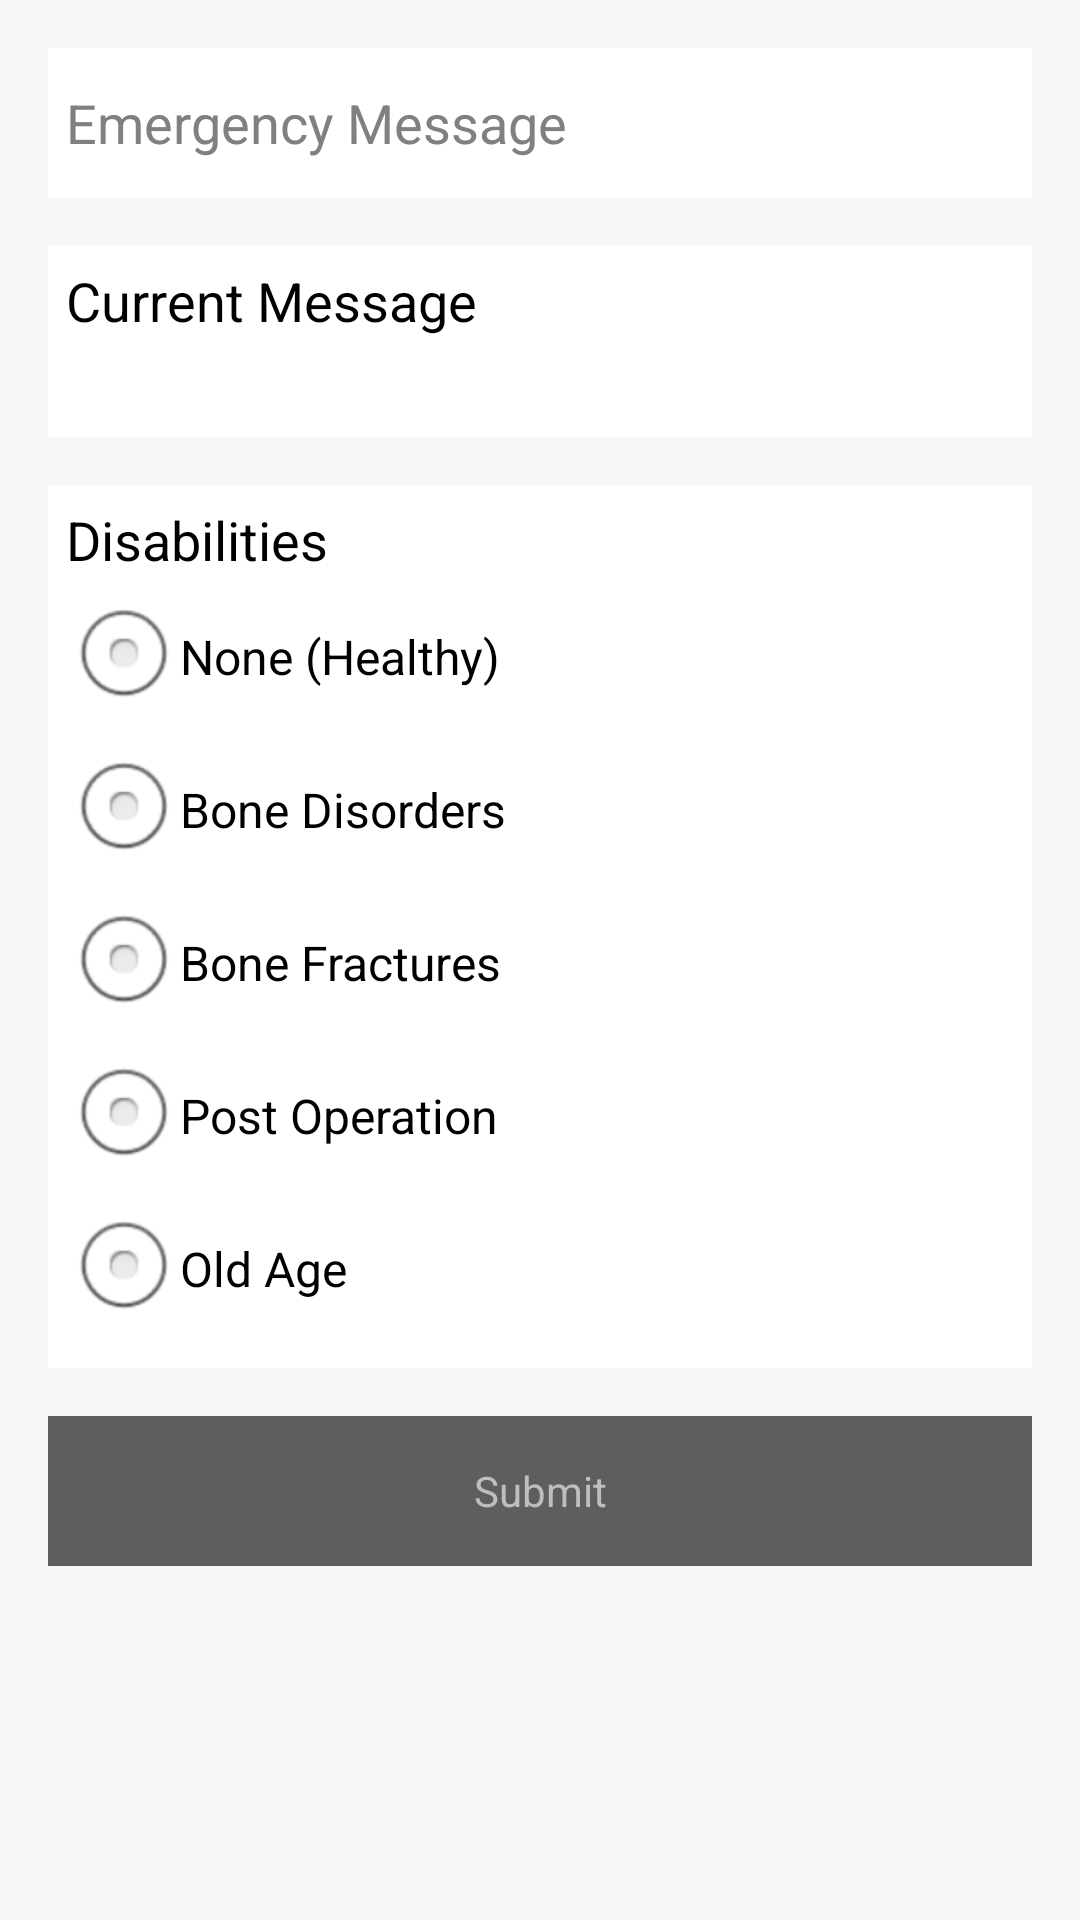

Here is an Android app screen rendered from its layout file. Give the layout XML and the strings, colors and styles it references.
<!-- AndroidManifest.xml: application theme CustomTheme -->
<!-- res/layout/activity_settings.xml -->
<RelativeLayout
    xmlns:android="http://schemas.android.com/apk/res/android"
    xmlns:tools="http://schemas.android.com/tools"
    android:layout_width="match_parent"
    android:layout_height="match_parent"
    android:paddingLeft="@dimen/activity_horizontal_margin"
    android:paddingRight="@dimen/activity_horizontal_margin"
    android:paddingTop="@dimen/activity_vertical_margin"
    android:paddingBottom="@dimen/activity_vertical_margin"
    tools:context="com.uofthack.pebblewatch.SettingsActivity" >

    <ScrollView
        android:layout_width="fill_parent"
        android:layout_height="wrap_content"
        android:id="@+id/scroll_view" >

        <LinearLayout
            android:layout_width="fill_parent"
            android:layout_height="wrap_content"
            android:orientation="vertical">

            <EditText
                android:layout_width="fill_parent"
                android:layout_height="50dip"
                android:id="@+id/emergency_message"
                android:layout_alignParentTop="true"
                android:layout_marginBottom="@dimen/activity_vertical_margin"
                android:hint="Emergency Message"
                android:background="@color/white"
                android:paddingTop="@dimen/small_padding"
                android:paddingBottom="@dimen/small_padding"
                android:paddingRight="@dimen/small_padding"
                android:paddingEnd="@dimen/small_padding"
                android:paddingLeft="@dimen/small_padding" />

            <LinearLayout
                android:layout_width="fill_parent"
                android:layout_height="wrap_content"
                android:orientation="vertical"
                android:layout_below="@+id/emergency_message"
                android:id="@+id/customize_message"
                android:background="@color/white"
                android:paddingTop="@dimen/small_padding"
                android:paddingBottom="@dimen/small_padding"
                android:paddingRight="@dimen/small_padding"
                android:paddingEnd="@dimen/small_padding"
                android:paddingLeft="@dimen/small_padding"
                android:layout_marginBottom="@dimen/activity_vertical_margin">

                <TextView
                    android:layout_width="wrap_content"
                    android:layout_height="wrap_content"
                    android:textAppearance="?android:attr/textAppearanceMedium"
                    android:text="@string/current_message_text"
                    android:id="@+id/current_message_text"
                    android:layout_marginBottom="@dimen/small_vertical_margin" />

                <TextView
                    android:layout_width="wrap_content"
                    android:layout_height="wrap_content"
                    android:textAppearance="?android:attr/textAppearanceMedium"
                    android:id="@+id/current_message" />

            </LinearLayout>

            <LinearLayout
                android:layout_width="fill_parent"
                android:layout_height="wrap_content"
                android:orientation="vertical"
                android:layout_below="@+id/customize_message"
                android:background="@color/white"
                android:paddingTop="@dimen/small_padding"
                android:paddingBottom="@dimen/small_padding"
                android:paddingRight="@dimen/small_padding"
                android:paddingEnd="@dimen/small_padding"
                android:paddingLeft="@dimen/small_padding"
                android:id="@+id/disabilities"
                android:layout_marginBottom="@dimen/activity_vertical_margin" >

                <TextView
                    android:layout_width="wrap_content"
                    android:layout_height="wrap_content"
                    android:textAppearance="?android:attr/textAppearanceMedium"
                    android:text="@string/disabilities_text"
                    android:id="@+id/disabilities_text"
                    android:layout_marginBottom="@dimen/small_vertical_margin" />

                <RadioGroup
                    android:layout_width="wrap_content"
                    android:layout_height="wrap_content"
                    android:id="@+id/rg">

                    <RadioButton
                        android:layout_width="wrap_content"
                        android:layout_height="wrap_content"
                        android:text="@string/none"
                        android:id="@+id/none"
                        android:layout_marginBottom="@dimen/small_vertical_margin" />

                    <RadioButton
                        android:layout_width="wrap_content"
                        android:layout_height="wrap_content"
                        android:text="@string/bone_disorders"
                        android:id="@+id/bone_disorders"
                        android:layout_marginBottom="@dimen/small_vertical_margin" />

                    <RadioButton
                        android:layout_width="wrap_content"
                        android:layout_height="wrap_content"
                        android:text="@string/bone_fractures"
                        android:id="@+id/bone_fractures"
                        android:layout_marginBottom="@dimen/small_vertical_margin" />

                    <RadioButton
                        android:layout_width="wrap_content"
                        android:layout_height="wrap_content"
                        android:text="@string/post_operation"
                        android:id="@+id/post_operation"
                        android:layout_marginBottom="@dimen/small_vertical_margin" />

                    <RadioButton
                        android:layout_width="wrap_content"
                        android:layout_height="wrap_content"
                        android:text="@string/old_age"
                        android:id="@+id/old_age"
                        android:layout_marginBottom="@dimen/small_vertical_margin" />
                </RadioGroup>

            </LinearLayout>

            <Button
                android:layout_width="fill_parent"
                android:text="@string/submit_button_text"
                android:id="@+id/settings_submit_button"
                style="@style/ButtonTheme"
                android:layout_alignParentBottom="true"
                android:onClick="doSettingsChanged" />

        </LinearLayout>

    </ScrollView>

</RelativeLayout>
<!-- resources referenced by this layout -->
<resources>
  <color name="white">#FFFFFFFF</color>
  <dimen name="activity_horizontal_margin">16dp</dimen>
  <dimen name="activity_vertical_margin">16dp</dimen>
  <dimen name="small_padding">6dp</dimen>
  <dimen name="small_vertical_margin">3dp</dimen>
  <string name="bone_disorders">Bone Disorders</string>
  <string name="bone_fractures">Bone Fractures</string>
  <string name="current_message_text">Current Message</string>
  <string name="disabilities_text">Disabilities</string>
  <string name="none">None (Healthy)</string>
  <string name="old_age">Old Age</string>
  <string name="post_operation">Post Operation</string>
  <string name="submit_button_text">Submit</string>
  <style name="ButtonTheme">
          <item name="android:layout_width">155dip</item>
          <item name="android:layout_height">50dip</item>
          <item name="android:background">@color/darker_grey</item>
          <item name="android:textColor">@color/dark_grey</item>
          <item name="android:layout_alignParentBottom">true</item>
      </style>
  <style name="CustomTheme" parent="android:Theme.Light">
          <item name="android:windowTitleSize">@dimen/bar_height</item>
          <item name="android:windowTitleBackgroundStyle">@style/CustomWindowTitleBackground</item>
          <item name="android:windowBackground">@color/grey</item>
      </style>
  <color name="darker_grey">#5E5E5E</color>
  <color name="dark_grey">#BEBEBE</color>
  <dimen name="bar_height">55dip</dimen>
  <style name="CustomWindowTitleBackground">
          <item name="android:background">@color/darker_grey</item>
      </style>
  <color name="grey">#F7F7F7</color>
</resources>
